Run: headless pygame with SDL's dummy video driver; simulated clock (each Clock.tick advances the game by its frame time, no real sleeping); random seed 0; keys injected as events and as key.get_pressed() state; mouse plan: one left click at the window centre at the start of phase 2, then a move to the lower-right quarter at the start of phase 3.
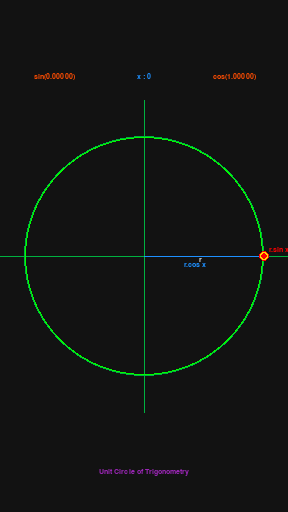
Frame 1 of 4 · flips 1–60 · no input
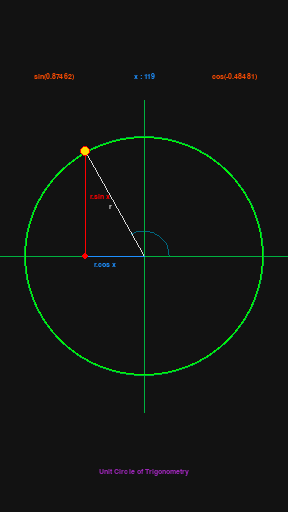
Frame 2 of 4 · flips 61–180 · clicked the window centre · tapped SPACE, RETURN · held RIGHT (→), D
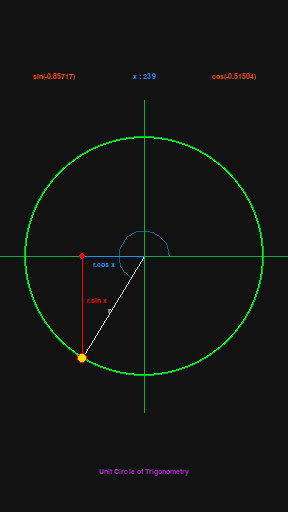
Frame 3 of 4 · flips 181–300 · moved the mouse to the lower-right quarter · held DOWN (↓), S
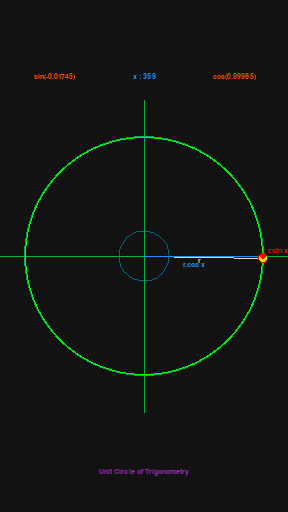
Frame 4 of 4 · flips 301–420 · held LEFT (←), A, UP (↑), W

The pygame program that drew these frames:

import math
import pygame

pygame.init()
SCREEN = WIDTH, HEIGHT = 288, 512

info = pygame.display.Info()
width = info.current_w
height = info.current_h

if width >= height:
    win = pygame.display.set_mode(SCREEN, pygame.NOFRAME)
else:
    win = pygame.display.set_mode(SCREEN, pygame.NOFRAME | pygame.SCALED | pygame.FULLSCREEN)

clock = pygame.time.Clock()
FPS = 45

BLACK = (18, 18, 18)
WHITE = (217, 217, 217)
RED = (255, 0, 0)
GREEN = (0,177,64)
GREEN2 = (0, 255, 0)
BLUE = (30, 144,255)
ORANGE = (252,76,2)
YELLOW = (254,221,0)
PURPLE = (155,38,182)
AQUA = (0,103,127)

font = pygame.font.SysFont('verdana', 11)

origin = WIDTH//2, HEIGHT//2
radius = 120
angle = 0
arcrect = pygame.Rect(origin[0]-25, origin[1]-25, 50, 50)

def toRadian(theta):
    return theta * math.pi / 180
    
def getPoint():
    theta= toRadian(angle)
    x = origin[0] + radius * math.cos(theta)
    y = origin[1] + radius * math.sin(theta)
    return x, y

clicked = False

running = True
while running:
    win.fill(BLACK)
    
    for event in pygame.event.get():
        if event.type == pygame.QUIT:
            runninh = False
            
        if event.type == pygame.KEYDOWN:
            if event.key == pygame.K_ESCAPE or event.key == pygame.K_q:
                running = False

        if event.type == pygame.MOUSEBUTTONDOWN:
            clicked = True
            
    theta = toRadian(angle)
    pygame.draw.arc(win, AQUA, arcrect, 0, -theta, 1)
    pygame.draw.line(win, GREEN, (origin[0] - 1.3 * radius, origin[1]), (origin[0] + 1.3 * radius, origin[1]))
    pygame.draw.line(win, GREEN, (origin[0], origin[1] - 1.3 * radius), (origin[0], origin[1] + 1.3 * radius))
    pygame.draw.circle(win, GREEN2, origin, radius, 2)
    pygame.draw.circle(win, GREEN, origin, radius, 1)
    
    x, y = getPoint()
    
    pygame.draw.line(win, WHITE, origin, (x, y))
    pygame.draw.line(win, BLUE, origin, (x, origin[1]))
    pygame.draw.line(win, RED, (x, y), (x, origin[1]))
    pygame.draw.circle(win, YELLOW, (x, y), 5)
    pygame.draw.circle(win, RED, (x, y), 5, 1)
    pygame.draw.circle(win, RED, (x, origin[1]), 3)
    
    theta = toRadian(abs(angle))
    angletext = font.render(f"x : {abs(angle) % 360}", True, BLUE)
    atrect = angletext.get_rect(center = (origin[0], origin[1] - 1.5 * radius))
    sintext = font.render(f"sin({math.sin(theta):.5f})", True, ORANGE)
    sinrect = sintext.get_rect(center=(origin[0] -  radius+30, origin[1] - 1.5 * radius))
    costext = font.render(f"cos({math.cos(theta):.5f})", True, ORANGE)
    cosrect = costext.get_rect(center=(origin[0] +  radius-30, origin[1] - 1.5 * radius))
    info = font.render("Unit Circle of Trigonometry", True, PURPLE)
    inforect = info.get_rect(center=(origin[0], origin[1] + 1.8 * radius))
    
    win.blit(angletext, atrect)
    win.blit(sintext, sinrect)
    win.blit(costext, cosrect)
    win.blit(info, inforect)
    
    r = font.render("r", True, WHITE)
    win.blit(r, ((origin[0] + x) /2 - 5 , (origin[1] + y)/2))
    rcos = font.render("r.cos x", True, BLUE)
    win.blit(rcos, ((origin[0] + x) / 2 - 20, origin[1] + 5))
    rcos = font.render("r.sin x", True, RED)
    win.blit(rcos, (x + 5,  (origin[1]  + y) / 2 - 10))
    
    if clicked:
        angle -= 1
        if abs(angle) % 360 == 0:
            angle = 0
    
    
    clock.tick(FPS)
    pygame.display.update()
            
pygame.quit()
